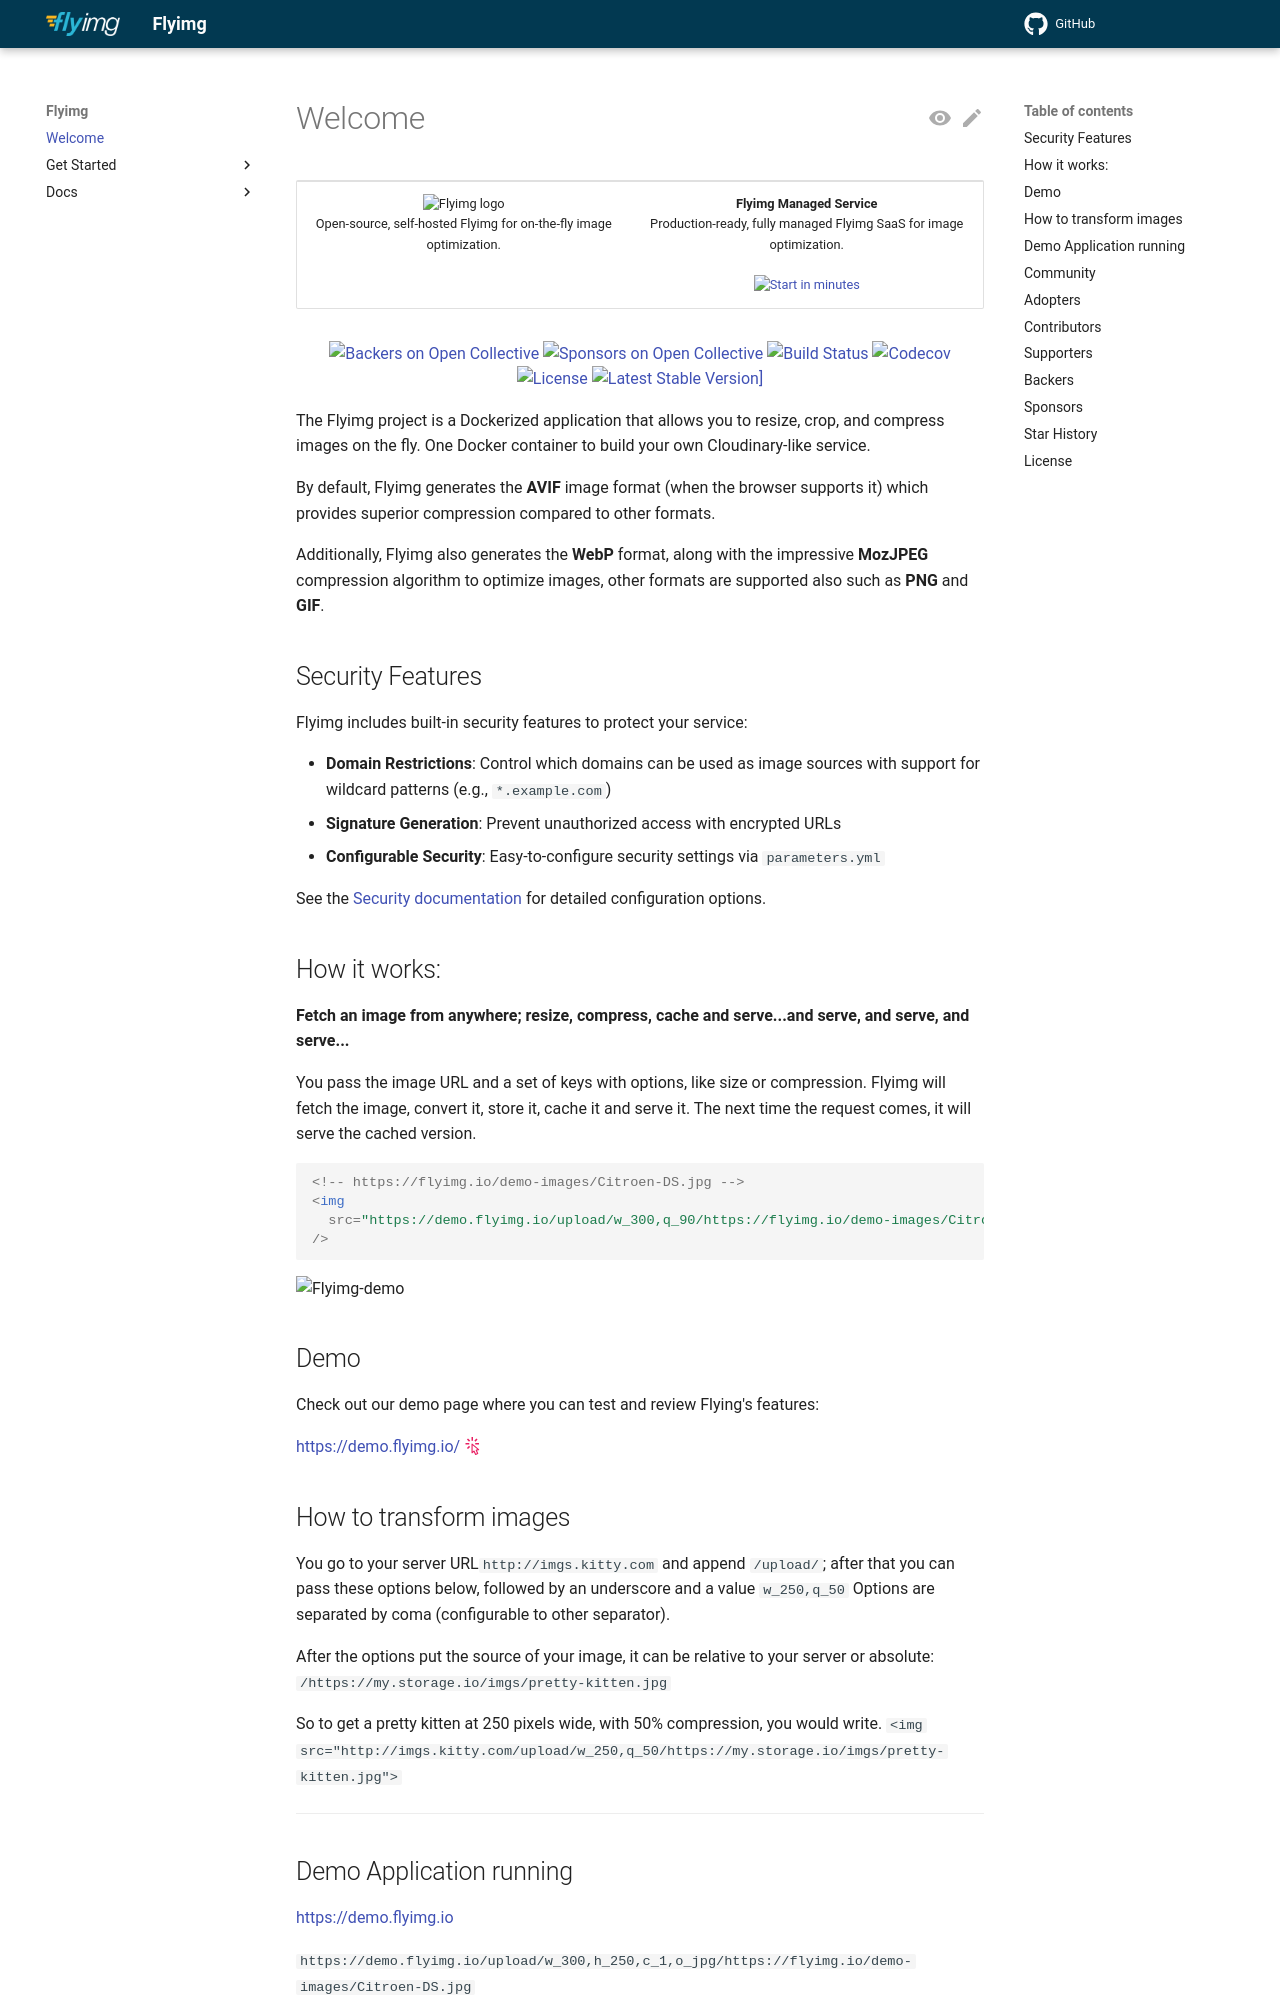

repository: eyevinn-osaas/flyimg · page: index.html · generator: mkdocs

<table border="0">
  <tr>
    <td align="center">
      <img src="https://raw.githubusercontent.com/flyimg/flyimg/main/web/flyimg.png" alt="Flyimg logo" height="72"><br>
      Open‑source, self‑hosted Flyimg for on-the-fly image optimization.
    </td>
    <td align="center">
      <strong>Flyimg Managed Service</strong><br>
      Production‑ready, fully managed Flyimg SaaS for image optimization.<br><br>
      <a href="https://flyimg.io">
        <img width="140" src="https://raw.githubusercontent.com/flyimg/flyimg/main/web/start.png" alt="Start in minutes" />
      </a>
    </td>
  </tr>
</table>

<p align="center">
<a href="#backers"><img alt="Backers on Open Collective" src="https://opencollective.com/flyimg/backers/badge.svg"></a>
<a href="#sponsors"><img alt="Sponsors on Open Collective" src="https://opencollective.com/flyimg/sponsors/badge.svg"></a>
<a href="https://github.com/flyimg/flyimg/actions?query=workflow%3ACI"><img alt="Build Status" src="https://github.com/flyimg/flyimg/workflows/CI/badge.svg?branch=main"></a>
<a href="https://codecov.io/gh/flyimg/flyimg"><img alt="Codecov" src="https://codecov.io/gh/flyimg/flyimg/branch/main/graph/badge.svg?token=jgryCuAGjF"></a>
<a href="https://packagist.org/packages/flyimg/flyimg"><img alt="License" src="https://poser.pugx.org/flyimg/flyimg/license.svg"></a>
<a href="https://packagist.org/packages/flyimg/flyimg"><img alt="Latest Stable Version]" src="https://poser.pugx.org/flyimg/flyimg/v/stable.svg"></a>
</p>

The Flyimg project is a Dockerized application that allows you to resize, crop, and compress images on the fly.  One Docker container to build your own Cloudinary-like service.

By default, Flyimg generates the **AVIF** image format (when the browser supports it)  which provides superior compression compared to other formats.

Additionally, Flyimg also generates the **WebP** format, along with the impressive **MozJPEG** compression algorithm to optimize images, other formats are supported also such as **PNG** and **GIF**.

## Security Features

Flyimg includes built-in security features to protect your service:

- **Domain Restrictions**: Control which domains can be used as image sources with support for wildcard patterns (e.g., `*.example.com`)
- **Signature Generation**: Prevent unauthorized access with encrypted URLs
- **Configurable Security**: Easy-to-configure security settings via `parameters.yml`

See the [Security documentation](security.md) for detailed configuration options.

## How it works:

**Fetch an image from anywhere; resize, compress, cache and serve...and serve, and serve, and serve...**

You pass the image URL and a set of keys with options, like size or compression. Flyimg will fetch the image, convert it, store it, cache it and serve it. The next time the request comes, it will serve the cached version.

```html
<!-- https://flyimg.io/demo-images/Citroen-DS.jpg -->
<img
  src="https://demo.flyimg.io/upload/w_300,q_90/https://flyimg.io/demo-images/Citroen-DS.jpg"
/>
```

![Flyimg-demo](https://demo.flyimg.io/upload/w_300,q_90/https://flyimg.io/demo-images/Citroen-DS.jpg)

## Demo

Check out our demo page where you can test and review Flying's features:

<div class="result" markdown>
[https://demo.flyimg.io/](https://demo.flyimg.io) :material-cursor-default-click-outline:{ .beat }
</div>

## How to transform images

You go to your server URL`http://imgs.kitty.com` and append `/upload/`; after that you can pass these options below, followed by an underscore and a value `w_250,q_50` Options are separated by coma (configurable to other separator).

After the options put the source of your image, it can be relative to your server or absolute: `/https://my.storage.io/imgs/pretty-kitten.jpg`

So to get a pretty kitten at 250 pixels wide, with 50% compression, you would write.
`<img src="http://imgs.kitty.com/upload/w_250,q_50/https://my.storage.io/imgs/pretty-kitten.jpg">`

---

## Demo Application running

[https://demo.flyimg.io](https://demo.flyimg.io)

`https://demo.flyimg.io/upload/w_300,h_250,c_1,o_jpg/https://flyimg.io/demo-images/Citroen-DS.jpg`

![resize-test](https://demo.flyimg.io/upload/w_300,h_250,c_1,o_jpg/https://flyimg.io/demo-images/Citroen-DS.jpg)

## Community

- Follow us on [GitHub][1], [Twitter][2] and [LinkedIn][3].

## Adopters

See the [ADOPTERS.md](https://github.com/flyimg/flyimg/blob/main/ADOPTERS.md) file for a list of companies / organisations that are using Flyimg.
